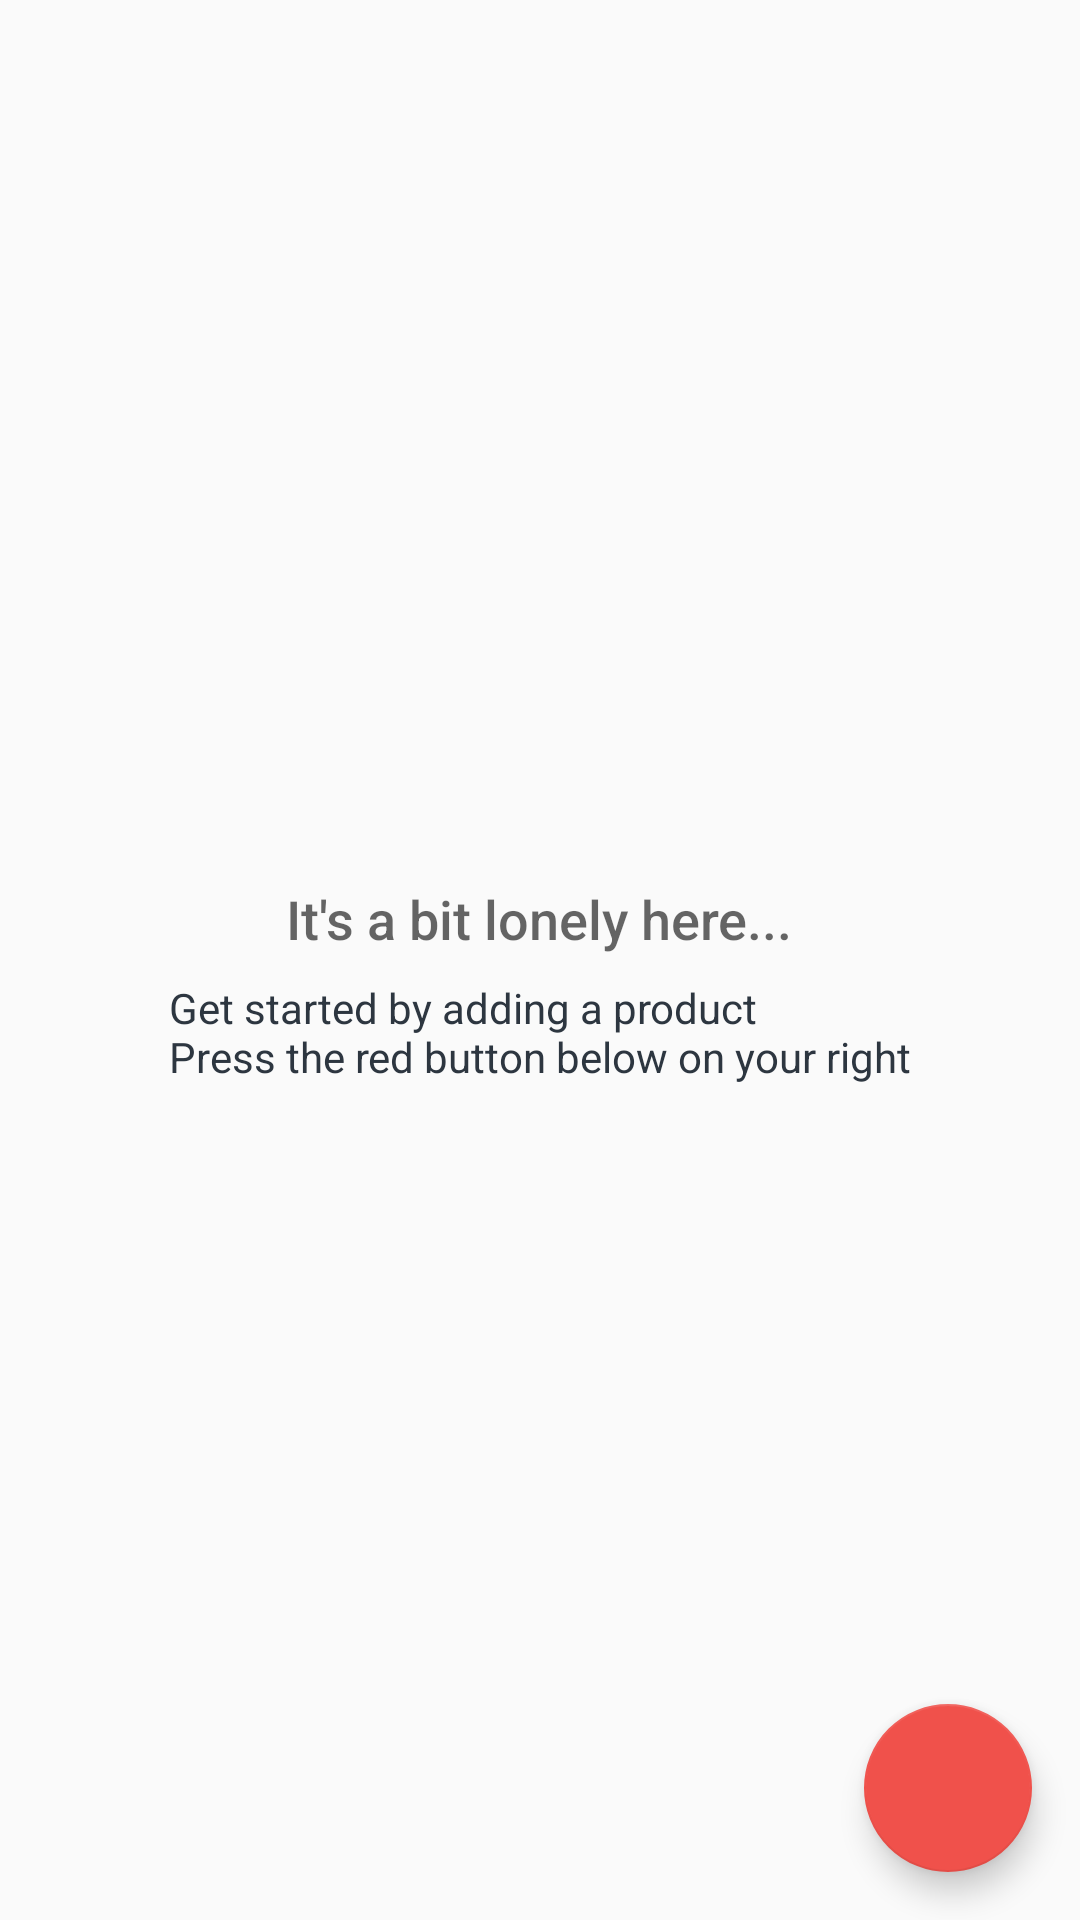

Reconstruct the res/layout file that produces this screen, plus the resources it refers to.
<!-- AndroidManifest.xml: application theme AppTheme -->
<!-- res/layout/activity_catalog.xml -->
<?xml version="1.0" encoding="utf-8"?>
<RelativeLayout
    xmlns:android="http://schemas.android.com/apk/res/android"
    xmlns:tools="http://schemas.android.com/tools"
    android:layout_width="match_parent"
    android:layout_height="match_parent"
    tools:context=".CatalogActivity">

    <ListView
        android:id="@+id/list"
        android:layout_width="match_parent"
        android:layout_height="match_parent" />

    <RelativeLayout
        android:id="@+id/empty_view"
        android:layout_width="wrap_content"
        android:layout_height="wrap_content"
        android:layout_centerInParent="true">

        <ImageView
            android:id="@+id/empty_shelter_image"
            android:layout_width="wrap_content"
            android:layout_height="wrap_content"
            android:layout_centerHorizontal="true"
            android:src="@drawable/ic_empty_shelter"/>

        <TextView
            android:id="@+id/empty_title_text"
            android:layout_width="wrap_content"
            android:layout_height="wrap_content"
            android:layout_below="@+id/empty_shelter_image"
            android:layout_centerHorizontal="true"
            android:fontFamily="sans-serif-medium"
            android:paddingTop="@dimen/padding16"
            android:text="@string/empty_view_title_text"
            android:textAppearance="?android:textAppearanceMedium"/>

        <TextView
            android:id="@+id/empty_subtitle_text"
            android:layout_width="wrap_content"
            android:layout_height="wrap_content"
            android:layout_below="@+id/empty_title_text"
            android:layout_centerHorizontal="true"
            android:fontFamily="sans-serif"
            android:paddingTop="@dimen/padding8"
            android:text="@string/empty_view_subtitle_text"
            android:textAppearance="?android:textAppearanceSmall"
            android:textColor="@color/editorColorPrimary"/>
    </RelativeLayout>

    <android.support.design.widget.FloatingActionButton
        android:id="@+id/fab"
        android:layout_width="wrap_content"
        android:layout_height="wrap_content"
        android:layout_alignParentBottom="true"
        android:layout_alignParentRight="true"
        android:layout_margin="@dimen/fab_margin"
        android:src="@drawable/ic_add_product"/>



</RelativeLayout>
<!-- resources referenced by this layout -->
<resources>
  <color name="editorColorPrimary">#2D3640</color>
  <dimen name="fab_margin">16dp</dimen>
  <dimen name="padding16">16dp</dimen>
  <dimen name="padding8">8dp</dimen>
  <string name="empty_view_subtitle_text">Get started by adding a product\nPress the red button below on your right</string>
  <string name="empty_view_title_text">It\'s a bit lonely here...</string>
  <style name="AppTheme" parent="Theme.AppCompat.Light.DarkActionBar">
          <item name="colorPrimary">@color/colorPrimary</item>
          <item name="colorPrimaryDark">@color/colorPrimaryDark</item>
          <item name="colorAccent">@color/colorAccent</item>
      </style>
  <color name="colorPrimary">#F0514B</color>
  <color name="colorPrimaryDark">#C0403C</color>
  <color name="colorAccent">#F0514B</color>
</resources>
